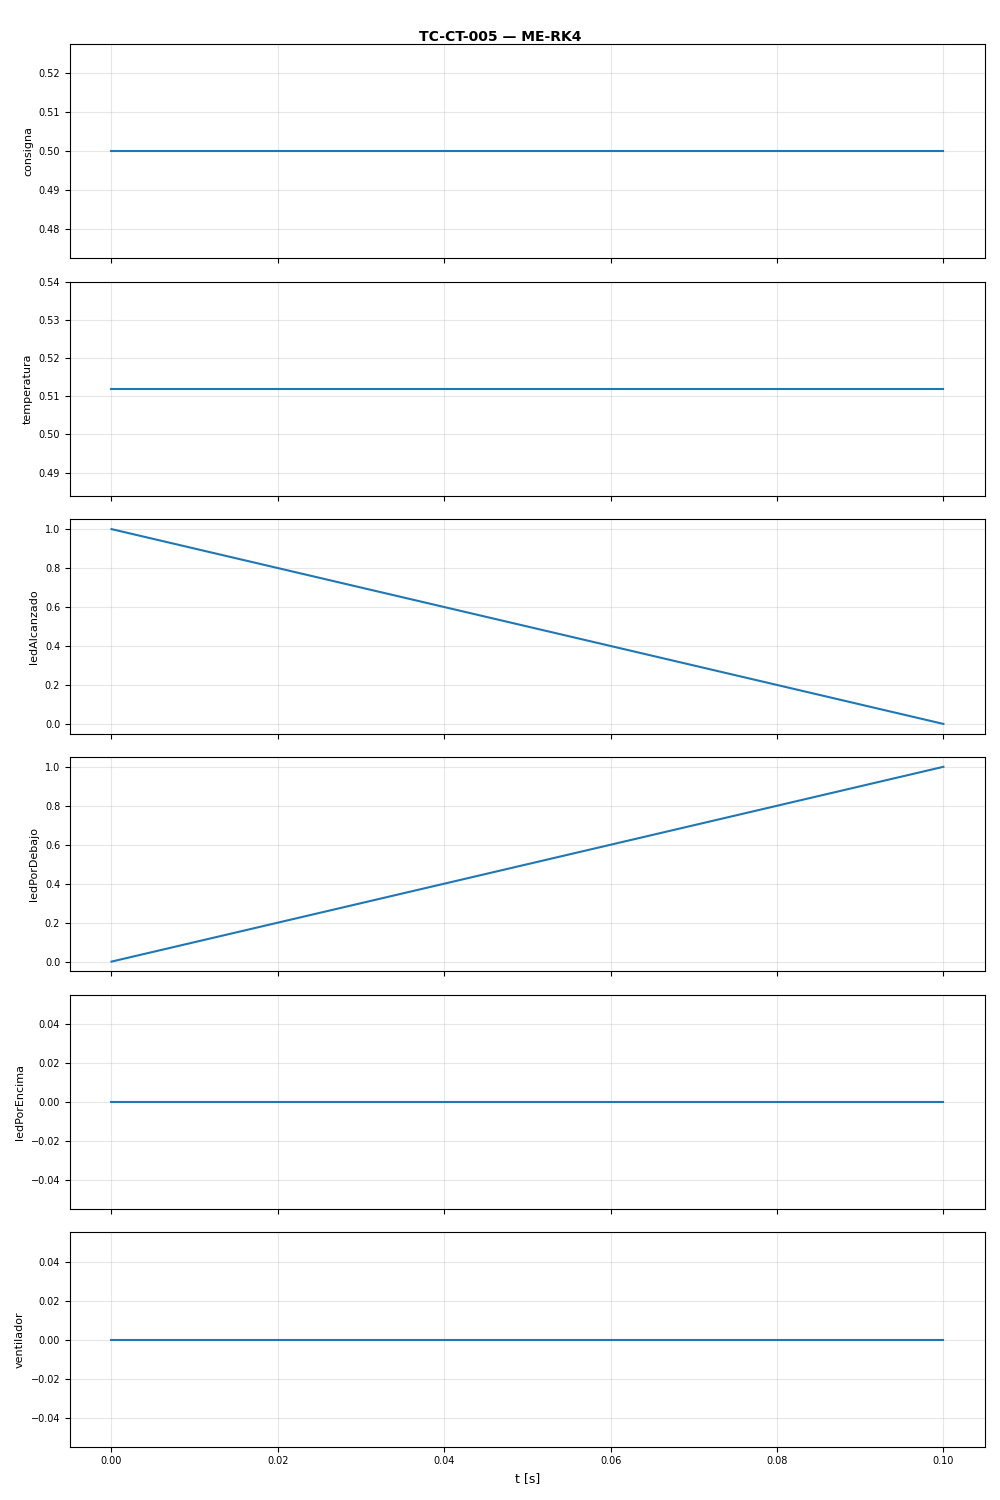

The file beside this chart, header and first rows:
t, consigna, temperatura, ledAlcanzado, ledPorDebajo, ledPorEncima, ventilador
0.0, 0.5, 0.512, 1.0, 0.0, 0.0, 0.0
0.1, 0.5, 0.512, 0.0, 1.0, 0.0, 0.0
